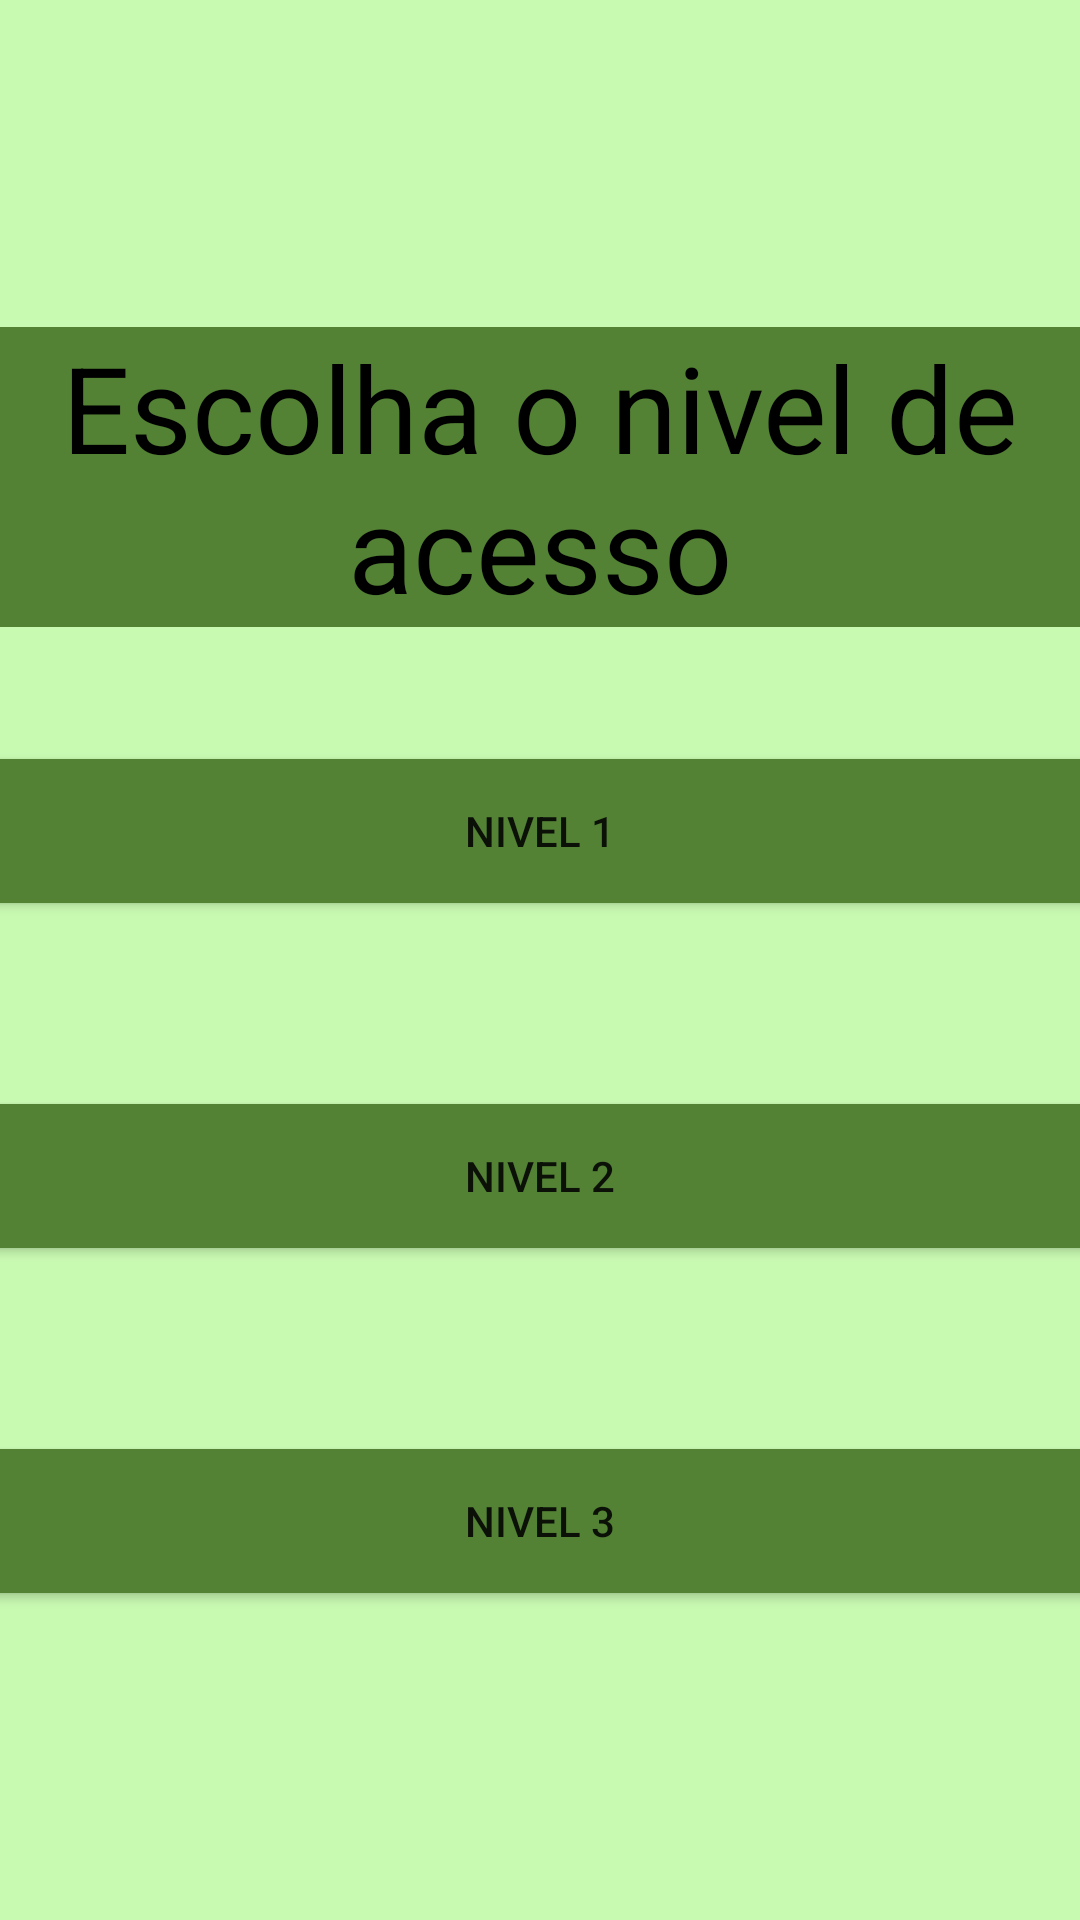

Produce the Android XML layout that renders to this screen, including the resource entries it uses.
<!-- AndroidManifest.xml: application theme Theme.Aps_1tentativa -->
<!-- res/layout/activity_tela_botoes.xml -->
<?xml version="1.0" encoding="utf-8"?>
<LinearLayout xmlns:android="http://schemas.android.com/apk/res/android"
    xmlns:app="http://schemas.android.com/apk/res-auto"
    xmlns:tools="http://schemas.android.com/tools"
    android:id="@+id/botoes_layout"
    android:layout_width="match_parent"
    android:layout_height="match_parent"
    android:animateLayoutChanges="false"
    android:animationCache="false"
    android:background="@color/verdinho"
    android:gravity="center"
    android:orientation="vertical"
    tools:context=".TelaBotoes"
    tools:ignore="ExtraText">

   <LinearLayout
       android:layout_width="match_parent"
       android:layout_height="750dp"
       android:background="@color/verdefundo"
       android:gravity="center"
       android:orientation="vertical">

      <TextView
          android:layout_width="375dp"
          android:layout_height="wrap_content"
          android:layout_marginBottom="24dp"
          android:background="@color/verdinho"
          android:text="Escolha o nivel de acesso"
          android:textAlignment="center"
          android:textColor="@color/black"
          android:textSize="40sp" />

      <Button
          android:id="@+id/btn_p1"
          android:layout_width="380dp"
          android:layout_height="wrap_content"
          android:layout_marginTop="20dp"
          android:background="@color/verdinho"
          android:text="Nivel 1" />.

      <TextView
          android:id="@+id/textView"
          android:layout_width="wrap_content"
          android:layout_height="27dp"
          android:layout_marginTop="20dp"
          android:background="@color/verdinho"/>

      <Button
          android:id="@+id/btn_p2"
          android:layout_width="380dp"
          android:layout_height="wrap_content"
          android:layout_marginTop="20dp"
          android:background="@color/verdinho"
          android:text="Nivel 2" />.

      <EditText
          android:id="@+id/editTextTextPassword"
          android:layout_width="wrap_content"
          android:layout_height="27dp"
          android:layout_marginTop="20dp"
          android:ems="10"
          android:inputType="textPassword"
          android:visibility="invisible" />

      <Button
          android:id="@+id/btn_p3"
          android:layout_width="380dp"
          android:layout_height="wrap_content"
          android:layout_marginTop="20dp"
          android:background="@color/verdinho"
          android:text="Nivel 3" />

   </LinearLayout>

</LinearLayout>
<!-- resources referenced by this layout -->
<resources>
  <color name="black">#FF000000</color>
  <color name="verdefundo">#C9FAB2</color>
     // #D8FAD1#C9FAB2
  <color name="verdinho">#548235</color>
  <style name="Theme.Aps_1tentativa" parent="Theme.AppCompat.Light.NoActionBar">
          
          <item name="colorPrimary">@color/purple_500</item>
          <item name="colorPrimaryVariant">@color/purple_700</item>
          <item name="colorOnPrimary">@color/white</item>
          
          <item name="colorSecondary">@color/teal_200</item>
          <item name="colorSecondaryVariant">@color/teal_700</item>
          <item name="colorOnSecondary">@color/black</item>
          
          <item name="android:statusBarColor" tools:targetApi="l">?attr/colorPrimaryVariant</item>
          
      </style>
  <color name="purple_500">#FF6200EE</color>
  <color name="purple_700">#FF3700B3</color>
  <color name="white">#FFFFFFFF</color>
  <color name="teal_200">#FF03DAC5</color>
  <color name="teal_700">#FF018786</color>
</resources>
